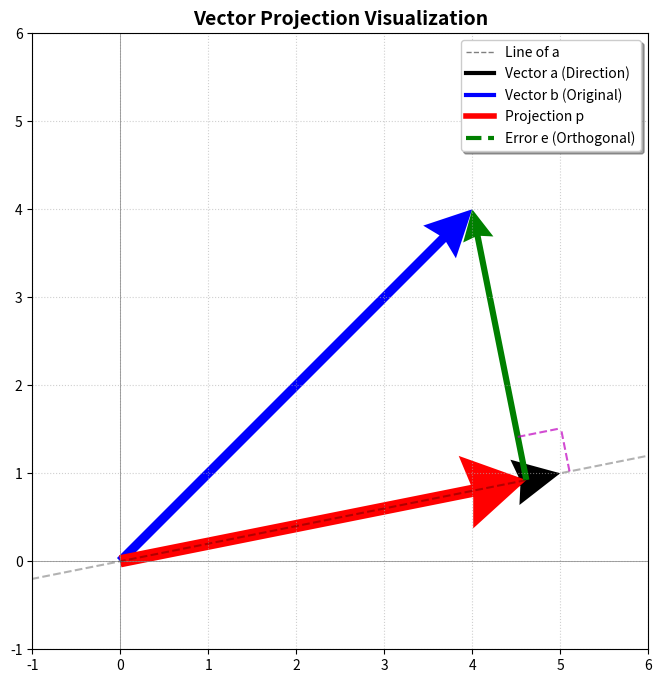

This chart was generated by the following Python code: (Note: this script raises an exception after producing the figure.)
import numpy as np
import matplotlib.pyplot as plt
from matplotlib.lines import Line2D # 引入 Line2D 用于手动创建图例

# ----------------------------------------
# 1. 定义向量和计算投影
# ----------------------------------------

# 向量 b (要被投影的向量)
b = np.array([4, 4])
# 向量 a (投影的方向)
a = np.array([5, 1])

# 1. 计算投影向量 p
# 投影公式: p = (b . a / ||a||^2) * a
a_dot_b = np.dot(a, b)
a_sq_norm = np.dot(a, a) # 等价于 ||a||^2

# 投影向量 p
p = (a_dot_b / a_sq_norm) * a

# 2. 计算误差向量 e (误差向量 e 垂直于 a)
e = b - p

# 3. 验证正交性 (误差向量 e . 向量 a 应该接近于 0)
dot_product_test = np.dot(e, a)
print(f"投影向量 p: {p}")
print(f"误差向量 e: {e}")
print(f"正交性测试 (e . a): {dot_product_test:.2e} (接近于 0 即正交)")

# ----------------------------------------
# 2. 可视化投影
# ----------------------------------------

fig, ax = plt.subplots(figsize=(8, 8))
ax.set_title("Vector Projection Visualization", fontsize=14, fontweight='bold')
ax.grid(linestyle=':', alpha=0.6)
ax.set_aspect('equal', adjustable='box')

# 确定坐标轴范围
all_coords = np.concatenate([a, b, p])
max_coord = np.max(np.abs(all_coords)) + 1
ax.set_xlim([-1, max_coord])
ax.set_ylim([-1, max_coord])
ax.axhline(0, color='gray', linewidth=0.5)
ax.axvline(0, color='gray', linewidth=0.5)

# 绘制向量 a (投影方向) - 黑色虚线表示 a 的延直线
# 使用 plot 绘制直线
ax.plot([-max_coord * a[0], max_coord * a[0]], 
        [-max_coord * a[1], max_coord * a[1]], 
        'k--', alpha=0.3) # 注意：这里不加 label，让图例手动处理
ax.quiver(0, 0, a[0], a[1], angles='xy', scale_units='xy', scale=1, 
          color='k', width=0.015, headwidth=5) # 注意：这里不加 label

# 绘制向量 b (被投影向量)
ax.quiver(0, 0, b[0], b[1], angles='xy', scale_units='xy', scale=1, 
          color='blue', width=0.015, headwidth=5) # 注意：这里不加 label

# 绘制投影向量 p (红色粗线，落在 a 的直线上)
ax.quiver(0, 0, p[0], p[1], angles='xy', scale_units='xy', scale=1, 
          color='red', width=0.02, headwidth=6) # 注意：这里不加 label

# 绘制误差向量 e (绿色虚线，从 p 终点到 b 终点)
ax.quiver(p[0], p[1], e[0], e[1], angles='xy', scale_units='xy', scale=1, 
          color='green', width=0.01, linestyle='dashed', headwidth=5) # 注意：这里不加 label

# ----------------------------------------
# 3. 正交性标记 (直角符号)
# ----------------------------------------
# 绘制直角标记，表示 e 垂直于 a
# 找到从 p 沿着 a 和 e 方向的一小段距离来画标记
scale = 0.5 
corner_a = p + scale * a / np.linalg.norm(a) # 沿着 a 的方向
corner_e = p + scale * e / np.linalg.norm(e) # 沿着 e 的方向
corner_diag = p + scale * a / np.linalg.norm(a) + scale * e / np.linalg.norm(e) # 对角线

# 绘制两条构成直角的线段
ax.plot([corner_a[0], corner_diag[0]], [corner_a[1], corner_diag[1]], 'm--', alpha=0.7)
ax.plot([corner_e[0], corner_diag[0]], [corner_e[1], corner_diag[1]], 'm--', alpha=0.7)


# ----------------------------------------
# 4. 手动创建图例对象 (加固绘图)
# ----------------------------------------
legend_elements = [
    # 投影线
    Line2D([0], [0], color='k', linestyle='dashed', lw=1, alpha=0.5, label='Line of a'),
    # 向量 a
    Line2D([0], [0], color='k', lw=3, label='Vector a (Direction)'),
    # 向量 b
    Line2D([0], [0], color='blue', lw=3, label='Vector b (Original)'),
    # 投影向量 p
    Line2D([0], [0], color='red', lw=4, label='Projection p'),
    # 误差向量 e
    Line2D([0], [0], color='green', lw=3, linestyle='dashed', label='Error e (Orthogonal)')
]

leg = ax.legend(handles=legend_elements, loc='upper right', frameon=True, fancybox=True, shadow=True)

# 确保虚线/点线在图例中可以显示 (尽管 Line2D 比 quiver 稳定)
for i, line in enumerate(leg.get_lines()):
    line.set_linestyle(legend_elements[i].get_linestyle())


# ----------------------------------------
# 5. 保存和显示
# ----------------------------------------
# 将保存路径改为更通用的相对路径，以提高代码的可移植性
plt.savefig("/root/autodl-tmp/MyRepository/MCM-LDM/LearnLinearAlgebra/vector_projection_visualization.png", dpi=300, bbox_inches='tight')
# plt.show()